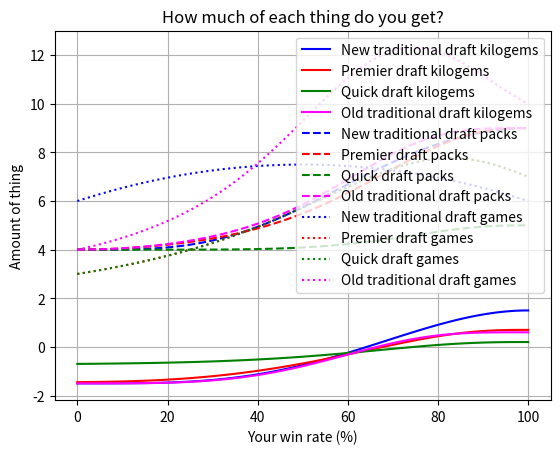

Reproduce this figure in Python.
import numpy as np
import matplotlib.pyplot as p

MAKE_BIGFIG = True
MAKE_GAMES_PER_KILOGEM_FIG = False
MAKE_PACKS_PER_KILOGEM_FIG = False
MAKE_KILOGEM_PER_GAME_FIG = False
MAKE_PACK_PER_GAME_FIG = False
MAKE_PACK_PER_GAME_FIG_COUNTING_GEMS = False

newTraditionalDraftEntryFee = 1500
newTraditionalDraftGameType = "Bo3"
newTraditionalDraftPayouts = {
	(0, 3): (0, 1),
	(1, 2): (0, 1),
	(2, 1): (1000, 4),
	(3, 0): (3000, 6),
}
newTraditionalDraftName = "New traditional draft"
newTraditionalDraftColor = "blue"
newTraditionalDraft = (newTraditionalDraftEntryFee, 
	newTraditionalDraftGameType, 
	newTraditionalDraftPayouts,
	newTraditionalDraftName, 
	newTraditionalDraftColor)

premierDraftEntryFee = 1500
premierDraftGameType = "Bo1"
premierDraftPayouts = {
	(0, 3): (50, 1),
	(1, 3): (100, 1),
	(2, 3): (250, 2),
	(3, 3): (1000, 2),
	(4, 3): (1400, 3),
	(5, 3): (1600, 4),
	(6, 3): (1800, 5),
	(7, 2): (2200, 6),
	(7, 1): (2200, 6),
	(7, 0): (2200, 6),
}
premierDraftName = "Premier draft"
premierDraftColor = "red"
premierDraft = (premierDraftEntryFee, 
	premierDraftGameType,
	premierDraftPayouts,
	premierDraftName,
	premierDraftColor)

quickDraftEntryFee = 750
quickDraftGameType = "Bo1"
quickDraftPayouts = {
	(0, 3): (50, 1),
	(1, 3): (100, 1),
	(2, 3): (200, 1),
	(3, 3): (300, 1),
	(4, 3): (450, 1),
	(5, 3): (650, 1),
	(6, 3): (850, 1),
	(7, 2): (950, 2),
	(7, 1): (950, 2),
	(7, 0): (950, 2),
}
quickDraftName = "Quick draft"
quickDraftColor = "green"
quickDraft = (quickDraftEntryFee, 
	quickDraftGameType, 
	quickDraftPayouts,
	quickDraftName,
	quickDraftColor)

oldTraditionalDraftEntryFee = 1500
oldTraditionalDraftGameType = "Bo3"
oldTraditionalDraftPayouts = {
	(0, 2): (0, 1),
	(1, 2): (0, 2),
	(2, 2): (800, 3),
	(3, 2): (1500, 4),
	(4, 2): (1800, 5),
	(5, 1): (2100, 6),
	(5, 0): (2100, 6),
}
oldTraditionalDraftName = "Old traditional draft"
oldTraditionalDraftColor = "magenta"
oldTraditionalDraft = (oldTraditionalDraftEntryFee,
	oldTraditionalDraftGameType,
	oldTraditionalDraftPayouts,
	oldTraditionalDraftName, 
	oldTraditionalDraftColor)

def augmentedPayouts(draft, gameWinRate):
	entryFee = draft[0]
	gameType = draft[1]
	payouts = draft[2]
	gamesPerMatch = numGamesPerMatch(gameType, gameWinRate)

	augPayouts = {}

	for record in payouts:
		numWins = record[0]
		numLosses = record[1]
		numMatches = numWins + numLosses
		numGames = numMatches*gamesPerMatch

		payoutForRecord = payouts[record]
		grossGemsPayout = payoutForRecord[0]
		netGemsPayout = grossGemsPayout - entryFee

		packsPayout = payoutForRecord[1]

		augPayouts[record] = (netGemsPayout, packsPayout, numGames)

	return augPayouts	


def numGamesPerMatch(gameType, gameWinRate):
	if gameType == "Bo1":
		return 1
	elif gameType == "Bo3":
		twoGameMatchProbability = (gameWinRate**2 + (1-gameWinRate)**2)

		return twoGameMatchProbability*2 + (1-twoGameMatchProbability)*3
	else:
		print("typo alert!")
		raise

gameWinRates = np.linspace(0, 1, 101)
#gameWinRates = np.linspace(0.2, 0.8, 101)
#gameWinRates = np.linspace(0.35, 0.65, 101)


def matchifyWinRate(gameType, gameWinRate):
	if gameType == "Bo1":
		return gameWinRate
	elif gameType == "Bo3":
		probTwoOh = gameWinRate**2
		probTwoOne = gameWinRate*(1-gameWinRate)*gameWinRate + (1-gameWinRate)*gameWinRate*gameWinRate
		return probTwoOh + probTwoOne
	else:
		print("type alert!")
		raise

def expectedThing(draft, gameWinRate, thingFunc):
	augPayouts = augmentedPayouts(draft, gameWinRate)
	matchWinRate = matchifyWinRate(draft[1], gameWinRate)

	return expectedThingRecursive(augPayouts, matchWinRate, thingFunc, 0, 0)

def expectedThingRecursive(augPayouts, matchWinRate, thingFunc, numWins, numLosses):
#	print(numWins, numLosses)

	if (numWins, numLosses) in augPayouts:
		return thingFunc(augPayouts[(numWins, numLosses)])

	else:
		return matchWinRate*expectedThingRecursive(augPayouts, matchWinRate, \
			thingFunc, numWins+1, numLosses) + \
			(1-matchWinRate)*expectedThingRecursive(augPayouts, matchWinRate, \
			thingFunc, numWins, numLosses+1)

def gemFunc(payout):
	return payout[0]

def packFunc(payout):
	return payout[1]+3

def gameFunc(payout):
	return payout[2]

def kilogemFunc(payout):
	return payout[0]/1000

def posRatio(x, y):
	if y <= 0:
		return 10000
	else:
		return x/y

def plotThing(draft, gameWinRates, thing):
	thingFunc, thingName, thingLineStyle = thing

	draftName = draft[3]
	draftColor = draft[4]

#	if not ((draftName == "Premier draft" or draftName == "Old traditional draft") and thingName == "games"):
#		return

	p.plot([gameWinRate*100 for gameWinRate in gameWinRates], [expectedThing(draft, gameWinRate, thingFunc) \
		for gameWinRate in gameWinRates], color=draftColor, linestyle=thingLineStyle, 
		label=draftName + " " + thingName)

gems = (gemFunc, "gems", "dashdot")
packs = (packFunc, "packs", "dashed")
games = (gameFunc, "games", "dotted")
kilogems = (kilogemFunc, "kilogems", "solid")

def plotGamesPerKilogem(draft, gameWinRates):
	draftName = draft[3]
	draftColor = draft[4]
	p.plot([gameWinRate*100 for gameWinRate in gameWinRates], [posRatio(expectedThing(draft, gameWinRate, gameFunc), \
		-expectedThing(draft, gameWinRate, kilogemFunc)) for gameWinRate in gameWinRates], color=draftColor, 
		linestyle="solid", label=draftName)

def plotPacksPerKilogem(draft, gameWinRates):
	draftName = draft[3]
	draftColor = draft[4]
	p.plot([gameWinRate*100 for gameWinRate in gameWinRates], [posRatio(expectedThing(draft, gameWinRate, packFunc), \
		-expectedThing(draft, gameWinRate, kilogemFunc)) for gameWinRate in gameWinRates], color=draftColor, 
		linestyle="solid", label=draftName)

def plotKilogemsPerGame(draft, gameWinRates):
	draftName = draft[3]
	draftColor = draft[4]
	p.plot([gameWinRate*100 for gameWinRate in gameWinRates], [posRatio(expectedThing(draft, gameWinRate, kilogemFunc), \
		expectedThing(draft, gameWinRate, gameFunc)) for gameWinRate in gameWinRates], color=draftColor, 
		linestyle="solid", label=draftName)

def plotPacksPerGame(draft, gameWinRates):
	draftName = draft[3]
	draftColor = draft[4]
	p.plot([gameWinRate*100 for gameWinRate in gameWinRates], [posRatio(expectedThing(draft, gameWinRate, packFunc), \
		expectedThing(draft, gameWinRate, gameFunc)) for gameWinRate in gameWinRates], color=draftColor, 
		linestyle="solid", label=draftName)

def plotPacksPerGameCountingGems(draft, gameWinRates):
	draftName = draft[3]
	draftColor = draft[4]
	p.plot([gameWinRate*100 for gameWinRate in gameWinRates], [posRatio(expectedThing(draft, gameWinRate, packFunc) + \
		5*expectedThing(draft, gameWinRate, kilogemFunc), \
		expectedThing(draft, gameWinRate, gameFunc)) for gameWinRate in gameWinRates], color=draftColor, 
		linestyle="solid", label=draftName)


#	p.yrange


drafts = [newTraditionalDraft, premierDraft, quickDraft, oldTraditionalDraft]
things = [kilogems, packs, games]

if MAKE_BIGFIG:

	p.title("How much of each thing do you get?")
	p.ylabel("Amount of thing")
	p.xlabel("Your win rate (%)")

	for thing in things:
		for draft in drafts:
			plotThing(draft, gameWinRates, thing)

	p.grid()
	p.legend()
	p.show()

if MAKE_GAMES_PER_KILOGEM_FIG:
	p.title("How many games do you play per kilogem you spend?")
	p.ylabel("Games per kilogem")
	p.xlabel("Your win rate (%)")

	p.ylim([0, 30])

	for draft in drafts:
		plotGamesPerKilogem(draft, gameWinRates)

#	p.axvline(x=50, color="black")
	
	p.grid()
	p.legend()
	p.show()

if MAKE_PACKS_PER_KILOGEM_FIG:
	p.title("How many packs do you get per kilogem you spend?")
	p.ylabel("Packs per kilogem")
	p.xlabel("Your win rate (%)")

	p.ylim([0, 30])

	for draft in drafts:
		plotPacksPerKilogem(draft, gameWinRates)

#	p.axvline(x=50, color="black")
	p.plot([gameWinRate*100 for gameWinRate in gameWinRates], \
		[5 for _ in gameWinRates], color="black", label="The store")

	p.grid()
	p.legend()
	p.show()

if MAKE_KILOGEM_PER_GAME_FIG:
	p.title("How many kilogems do you get per game you play?")
	p.ylabel("Kilogems per game")
	p.xlabel("Your win rate (%)")

	for draft in drafts:
		plotKilogemsPerGame(draft, gameWinRates)

	p.grid()
	p.legend()
	p.show()

if MAKE_PACK_PER_GAME_FIG:
	p.title("How many packs do you get per game you play?")
	p.ylabel("Packs per game")
	p.xlabel("Your win rate (%)")

	for draft in drafts:
		plotPacksPerGame(draft, gameWinRates)

	p.grid()
	p.legend()
	p.show()

if MAKE_PACK_PER_GAME_FIG_COUNTING_GEMS:
	p.title("How many packs do you get per game you play\n(converting all gems to packs)?")
	p.ylabel("Packs per game")
	p.xlabel("Your win rate (%)")

	for draft in drafts:
		plotPacksPerGameCountingGems(draft, gameWinRates)

	p.grid()
	p.legend()
	p.show()	


#p.plot([numGamesPerMatch("Bo3", winRate) for winRate in winRates])
#p.show()




#print(augmentedPayouts(newTraditionalDraft, 0.6))

#def expectedThing(draft, winRate):


